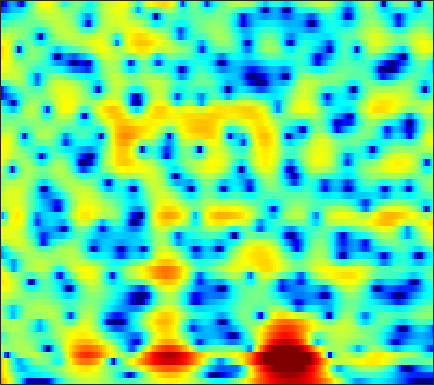

Values plotted in this chart, from the file beside it:
8.8568, 7.9113, 6.5508, 5.0655, 3.8569, 2.1102, 0.18597, -1.3931, -3.7088, -6.3014, -9.1773, -11.509, -14.635, -17.053, -17.9, -18.003, -17.864, -17.874, -18.044, -18.15, -17.812, -16.983, -14.953, -12.41
7.718, 6.613, 5.083, 3.504, 2.302, 0.7068, -0.8433, -1.941, -3.261, -4.36, -5.194, -5.638, -6.011, -6.182, -6.215, -6.165, -6.023, -5.86, -5.588, -5.266, -4.899, -4.59, -4.118, -3.565
7.368, 5.995, 4.078, 2.073, 0.5212, -1.595, -3.698, -5.176, -6.802, -7.74, -7.849, -7.497, -6.714, -5.842, -5.237, -4.525, -3.92, -3.523, -3.053, -2.631, -2.245, -1.974, -1.614, -1.237
7.653, 5.962, 3.693, 1.434, -0.251, -2.507, -4.778, -6.389, -7.881, -7.833, -6.597, -5.45, -3.954, -2.615, -1.75, -0.8433, -0.2228, 0.06238, 0.2334, 0.1946, -0.05189, -0.381, -1.03, -1.922
1.812, -2.359, -11.99, -16.55, -8.449, -4.234, -2.083, -1.066, -0.06731, 0.7697, 1.461, 1.841, 2.155, 2.293, 2.32, 2.257, 2.028, 1.744, 1.228, 0.596, -0.0663, -0.5687, -1.206, -1.788
2.61, 1.809, 1.06, 0.7142, 0.6802, 0.8491, 1.134, 1.329, 1.491, 1.589, 1.668, 1.672, 1.523, 1.159, 0.7396, -0.04142, -1.141, -2.231, -4.192, -7.069, -11.73, -18.35, -21.02, -11.51
-1.594, -1.091, -0.4704, 0.05873, 0.3883, 0.7537, 1.064, 1.257, 1.395, 1.368, 1.216, 1.049, 0.76, 0.3738, 0.00284, -0.5975, -1.267, -1.792, -2.521, -3.204, -3.741, -3.934, -3.791, -3.194
-3.903, -2.658, -1.385, -0.4547, 0.0624, 0.5403, 0.8193, 0.9499, 1.04, 0.9849, 0.7586, 0.4979, 0.06941, -0.4256, -0.8334, -1.386, -1.876, -2.158, -2.38, -2.394, -2.22, -1.974, -1.516, -0.9446
0.1255, 0.5019, 0.9474, 1.305, 1.522, 1.73, 1.782, 1.717, 1.54, 1.276, 0.8593, 0.4047, -0.4313, -1.537, -2.571, -4.244, -6.186, -7.539, -8.304, -7.294, -5.412, -4.005, -2.38, -1.073
2.049, 1.966, 1.761, 1.49, 1.304, 1.168, 1.154, 1.163, 1.164, 1.142, 1.027, 0.8113, 0.2601, -0.6224, -1.533, -3.147, -5.231, -6.795, -7.649, -6.244, -4.052, -2.567, -1.004, 0.1082
1.388, 0.5214, -1.041, -3.169, -5.129, -7.487, -7.428, -5.796, -3.418, -1.599, -0.3325, 0.3377, 0.9064, 1.175, 1.238, 1.212, 1.133, 1.08, 1.063, 1.205, 1.456, 1.658, 1.859, 1.932
0.7396, -0.16, -1.668, -3.589, -5.253, -6.89, -6.742, -5.744, -3.985, -2.323, -1.022, -0.2678, 0.5109, 1.05, 1.323, 1.577, 1.756, 1.842, 1.906, 1.93, 1.903, 1.849, 1.718, 1.495
1.636, 1.292, 0.7813, 0.2718, -0.1092, -0.5448, -0.6984, -0.6603, -0.5471, -0.3637, -0.1174, 0.06268, 0.2765, 0.4637, 0.5826, 0.6937, 0.7584, 0.7899, 0.8149, 0.7712, 0.6545, 0.5231, 0.2965, -0.009242
3.049, 2.959, 2.742, 2.486, 2.274, 1.896, 1.48, 1.2, 0.8455, 0.4762, 0.1251, -0.1223, -0.4249, -0.6423, -0.7225, -0.7475, -0.7127, -0.6651, -0.5943, -0.5727, -0.624, -0.7403, -1.007, -1.407
4.704, 4.642, 4.415, 4.048, 3.745, 3.262, 2.583, 1.985, 1.132, 0.1471, -1.009, -1.934, -3.166, -4.178, -4.572, -4.436, -3.755, -3.14, -2.434, -1.908, -1.609, -1.568, -1.776, -2.241
5.837, 5.608, 5.199, 4.63, 4.113, 3.43, 2.682, 1.988, 0.8658, -0.5215, -2.372, -4.226, -7.828, -14.8, -35.2, -13.64, -7.851, -5.42, -3.381, -2.215, -1.723, -1.685, -2.006, -2.708
5.665, 5.054, 4.163, 3.222, 2.425, 1.455, 0.8632, 0.5483, 0.1401, -0.247, -0.7453, -1.247, -1.925, -2.457, -2.607, -2.247, -1.44, -0.8397, -0.1532, 0.2298, 0.142, -0.2155, -1.098, -2.601
3.183, 2.024, 0.1345, -2.102, -4.318, -7.834, -8.841, -6.994, -4.164, -2.067, -0.6293, 0.09727, 0.8276, 1.41, 1.714, 2.039, 2.355, 2.52, 2.61, 2.5, 2.216, 1.826, 1.036, -0.07034
-1.475, -2.443, -3.971, -5.505, -6.737, -8.87, -8.85, -7.418, -5.086, -2.95, -1.336, -0.3633, 0.5767, 1.215, 1.589, 1.938, 2.102, 2.179, 2.18, 2.074, 1.926, 1.748, 1.438, 1.105
-9.113, -8.476, -6.851, -5.587, -4.508, -3.537, -2.845, -2.156, -1.249, -0.4472, 0.2109, 0.6381, 1.068, 1.266, 1.337, 1.346, 1.213, 1.081, 0.9147, 0.7976, 0.6681, 0.6292, 0.6513, 0.7199
-7.612, -6.671, -4.249, -2.168, -1.219, 0.03955, 0.9094, 1.343, 1.827, 2.095, 2.22, 2.151, 1.914, 1.532, 1.081, 0.3302, -0.4738, -1.139, -1.931, -2.438, -2.587, -2.403, -1.904, -1.299
1.963, 1.908, 1.934, 2.389, 2.657, 2.873, 3.182, 3.263, 3.204, 2.996, 2.628, 2.173, 1.333, 0.2821, -0.7481, -2.499, -4.652, -6.764, -10.42, -14.41, -13.74, -11.08, -8.137, -6.048
4.15, 4.027, 3.925, 3.791, 3.876, 3.813, 3.668, 3.536, 3.18, 2.662, 1.896, 1.232, 0.08591, -1.335, -2.506, -4.404, -6.622, -8.426, -11.1, -13.12, -13.3, -12.08, -10.34, -8.951
4.03, 3.828, 3.861, 3.902, 3.936, 4.141, 4.066, 3.913, 3.557, 2.9, 1.95, 1.069, -0.3137, -1.973, -3.277, -5.001, -6.616, -7.52, -8.358, -8.877, -8.706, -8.654, -8.494, -8.416
0.5439, 0.1479, 0.9563, 2.592, 3.443, 4.456, 5.059, 5.167, 4.978, 4.358, 3.322, 2.173, 0.3113, -2.257, -4.661, -8.326, -12.18, -12.83, -10.82, -8.947, -7.495, -6.955, -6.458, -6.301
-7.023, -8.998, -3.127, 0.5702, 2.727, 4.275, 5.234, 5.554, 5.488, 4.991, 4.052, 3.009, 1.211, -1.148, -3.366, -6.664, -9.769, -10.33, -9.187, -7.508, -6.722, -6.356, -6.152, -6.347
1.769, 1.697, 2.056, 2.768, 3.217, 3.922, 4.226, 4.329, 4.195, 3.729, 2.98, 2.257, 1.002, -0.3456, -1.496, -2.888, -4.197, -4.983, -5.77, -6.442, -7.111, -7.652, -8.781, -10.36
2.882, 3.053, 3.183, 3.511, 3.633, 3.76, 3.805, 3.703, 3.448, 2.988, 2.316, 1.706, 0.727, -0.3975, -1.296, -2.593, -3.835, -4.787, -5.939, -7.09, -7.942, -8.697, -9.705, -10.95
2.409, 2.77, 3.159, 3.421, 3.636, 3.674, 3.698, 3.577, 3.294, 2.876, 2.236, 1.646, 0.6996, -0.4983, -1.497, -3.145, -4.891, -6.37, -8.299, -9.888, -10.59, -10.58, -9.923, -9.167
1.2, 1.773, 2.518, 2.857, 3.129, 3.322, 3.371, 3.349, 3.177, 2.868, 2.402, 1.892, 1.048, -0.1092, -1.168, -2.973, -5.346, -7.683, -12.2, -21.47, -23.66, -15.52, -10.56, -7.742
0.04719, 0.7195, 1.107, 1.507, 1.509, 1.717, 1.806, 1.932, 2.075, 2.086, 2.005, 1.797, 1.329, 0.6344, -0.07119, -1.175, -2.575, -3.697, -5.232, -6.272, -6.549, -6.031, -4.899, -3.608
0.3441, 0.1483, -0.5598, -1.413, -2.093, -2.69, -2.291, -1.653, -0.5781, 0.3599, 0.9512, 1.236, 1.301, 1.145, 0.8582, 0.3759, -0.204, -0.6273, -1.105, -1.348, -1.433, -1.251, -0.9041, -0.3751
2.043, 0.9566, -1.101, -4.488, -8.666, -26.93, -11.58, -6.362, -2.725, -0.6034, 0.5943, 1.122, 1.427, 1.38, 1.16, 0.7024, 0.1732, -0.2132, -0.5727, -0.736, -0.5691, -0.3085, 0.1468, 0.6664
4.297, 3.348, 2.164, 0.4789, -0.4301, -1.466, -1.433, -0.932, -0.08239, 0.6322, 1.089, 1.17, 1.038, 0.5047, -0.07595, -1.27, -2.736, -3.999, -5.429, -5.894, -4.773, -3.692, -2.104, -0.8858
5.094, 4.64, 4.019, 3.265, 2.853, 2.228, 1.832, 1.54, 1.244, 0.9795, 0.6335, 0.3148, -0.2948, -1.157, -2.022, -3.673, -6.096, -8.902, -14.98, -19.34, -11.16, -7.807, -4.855, -3.058
4.921, 4.826, 4.362, 3.997, 3.494, 2.908, 2.158, 1.566, 0.7471, -0.05027, -0.7941, -1.212, -1.728, -2.107, -2.502, -2.982, -3.735, -4.282, -4.894, -5.007, -4.481, -3.895, -3.141, -2.625
4.429, 4.508, 4.434, 4.164, 3.678, 2.916, 1.727, 0.6874, -1.08, -3.097, -4.928, -5.608, -5.128, -3.897, -2.977, -2.006, -1.342, -0.9655, -0.6565, -0.365, -0.2843, -0.1901, -0.3106, -0.6564
2.736, 3.117, 3.561, 3.362, 3.167, 2.351, 1.148, -0.1303, -2.509, -6.317, -12.45, -16.78, -10.24, -5.484, -3.265, -1.335, 0.003425, 0.6555, 1.289, 1.624, 1.762, 1.706, 1.48, 1.001
0.06211, 0.8556, 1.303, 1.485, 1.472, 1.075, 0.5325, -0.118, -1.057, -2.066, -2.789, -3.011, -2.662, -1.859, -1.203, -0.3133, 0.3603, 0.7356, 1.082, 1.225, 1.321, 1.258, 1.139, 0.9088
-0.9791, -0.4213, -0.2768, 0.006422, -0.0195, -0.06271, -0.1221, -0.2353, -0.3601, -0.3833, -0.3603, -0.314, -0.08507, 0.1238, 0.2813, 0.4486, 0.472, 0.435, 0.2386, -0.007105, -0.2213, -0.3282, -0.3251, -0.1733
-0.9088, -1.118, -1.246, -1.37, -1.689, -1.651, -1.588, -1.285, -0.8026, -0.1621, 0.3981, 0.7975, 1.198, 1.407, 1.492, 1.298, 0.8457, 0.3125, -0.7508, -2.074, -3.614, -4.271, -4.114, -2.718
-2.177, -2.965, -3.7, -5.318, -6.296, -7.628, -7.502, -6.206, -3.907, -1.95, -0.2821, 0.6593, 1.507, 2.036, 2.149, 1.987, 1.427, 0.6302, -0.9697, -3.588, -8.108, -14.48, -12.65, -5.334
-6.72, -7.201, -8.355, -10.54, -12.01, -17.11, -18.03, -12.72, -7.759, -4.496, -2.249, -1.09, 0.05629, 0.7492, 0.9833, 1.091, 0.8741, 0.5328, -0.09393, -0.8542, -1.539, -1.684, -1.347, -0.3236
-14.94, -13.86, -12.53, -10.51, -9.683, -8.861, -7.673, -6.63, -5.035, -3.551, -2.395, -1.642, -0.9782, -0.5976, -0.3879, -0.2985, -0.2973, -0.2687, -0.2309, -0.1212, 0.1244, 0.3936, 0.9011, 1.522
-14.41, -12.88, -9.444, -7.067, -5.899, -4.333, -3.242, -2.601, -1.865, -1.338, -1.013, -0.9304, -1.054, -1.376, -1.689, -2.156, -2.385, -2.334, -1.919, -1.192, -0.3209, 0.2971, 1.156, 1.913
-2.06, -1.829, -1.52, -0.9485, -0.3389, 0.1935, 0.6047, 0.8409, 0.9276, 0.816, 0.4538, -0.09421, -1.111, -2.612, -4.228, -6.939, -9.699, -10.09, -7.472, -4.563, -2.281, -0.9705, 0.3561, 1.335
2.548, 2.455, 2.454, 2.559, 2.588, 2.545, 2.477, 2.35, 2.056, 1.584, 0.8625, 0.1482, -1.103, -2.849, -4.616, -7.516, -10.6, -11.06, -8.534, -5.705, -3.61, -2.42, -1.361, -0.635
4.049, 3.918, 3.801, 3.565, 3.281, 2.979, 2.602, 2.263, 1.806, 1.279, 0.6576, 0.1661, -0.6152, -1.5, -2.194, -3.045, -3.681, -3.941, -3.926, -3.634, -3.382, -3.216, -3.144, -3.261
4.93, 4.746, 4.422, 3.882, 3.341, 2.681, 1.963, 1.432, 0.8447, 0.3915, 0.08146, -0.06777, -0.3085, -0.5697, -0.7633, -1.076, -1.416, -1.694, -2.06, -2.496, -3.096, -3.679, -4.617, -5.878
5.967, 5.781, 5.134, 4.148, 3.288, 1.813, 0.07841, -1.178, -2.393, -2.57, -1.869, -1.263, -0.5615, -0.09181, 0.1296, 0.1284, -0.04147, -0.2503, -0.6836, -1.364, -2.227, -3.174, -4.856, -7.361
6.387, 6.12, 5.388, 4.258, 3.145, 0.7826, -2.823, -7.097, -22.72, -11.71, -5.322, -2.972, -1.109, -0.1588, 0.1027, 0.1588, -0.06695, -0.3319, -0.7586, -1.179, -1.657, -2.046, -2.885, -4.075
4.728, 4.617, 4.322, 3.706, 2.925, 1.582, 0.004187, -1.171, -2.331, -2.528, -1.982, -1.426, -1.039, -1.092, -1.474, -2.334, -3.614, -4.676, -5.598, -5.322, -4.358, -3.517, -2.587, -1.971
2.157, 2.491, 2.669, 2.553, 2.257, 1.872, 1.399, 1.034, 0.6088, 0.2905, -0.01557, -0.2927, -0.8058, -1.658, -2.564, -4.501, -7.673, -11.71, -25.61, -14.6, -8.024, -5.34, -2.906, -1.3
-0.5364, -0.03912, 0.309, 0.493, 0.6335, 0.6878, 0.6459, 0.5707, 0.4603, 0.3022, 0.08045, -0.1832, -0.59, -1.172, -1.724, -2.708, -3.803, -4.578, -5.076, -4.598, -3.403, -2.4, -1.082, 0.02738
-3.349, -3.109, -2.675, -2.23, -1.885, -1.62, -1.388, -1.238, -1.085, -0.981, -0.8782, -0.8008, -0.7592, -0.757, -0.8218, -0.8749, -0.9077, -0.8713, -0.7085, -0.4117, 0.04226, 0.4349, 0.9449, 1.432
-6.776, -6.582, -6.043, -5.435, -5.147, -4.598, -4.118, -3.805, -3.447, -3.051, -2.602, -2.183, -1.63, -1.053, -0.6294, -0.06231, 0.4462, 0.8104, 1.245, 1.629, 1.963, 2.196, 2.411, 2.523
-12.58, -12.38, -11.34, -9.742, -8.643, -7.537, -7.031, -6.915, -6.82, -6.509, -5.775, -4.958, -3.518, -2.055, -0.9827, 0.2115, 1.237, 1.872, 2.569, 3.112, 3.455, 3.587, 3.62, 3.439
-17.24, -19.32, -14.58, -10.69, -8.84, -8.143, -8.55, -9.673, -12.51, -17, -14.86, -10.53, -6.316, -3.276, -1.56, 0.3254, 1.82, 2.723, 3.683, 4.362, 4.768, 4.855, 4.716, 4.25
